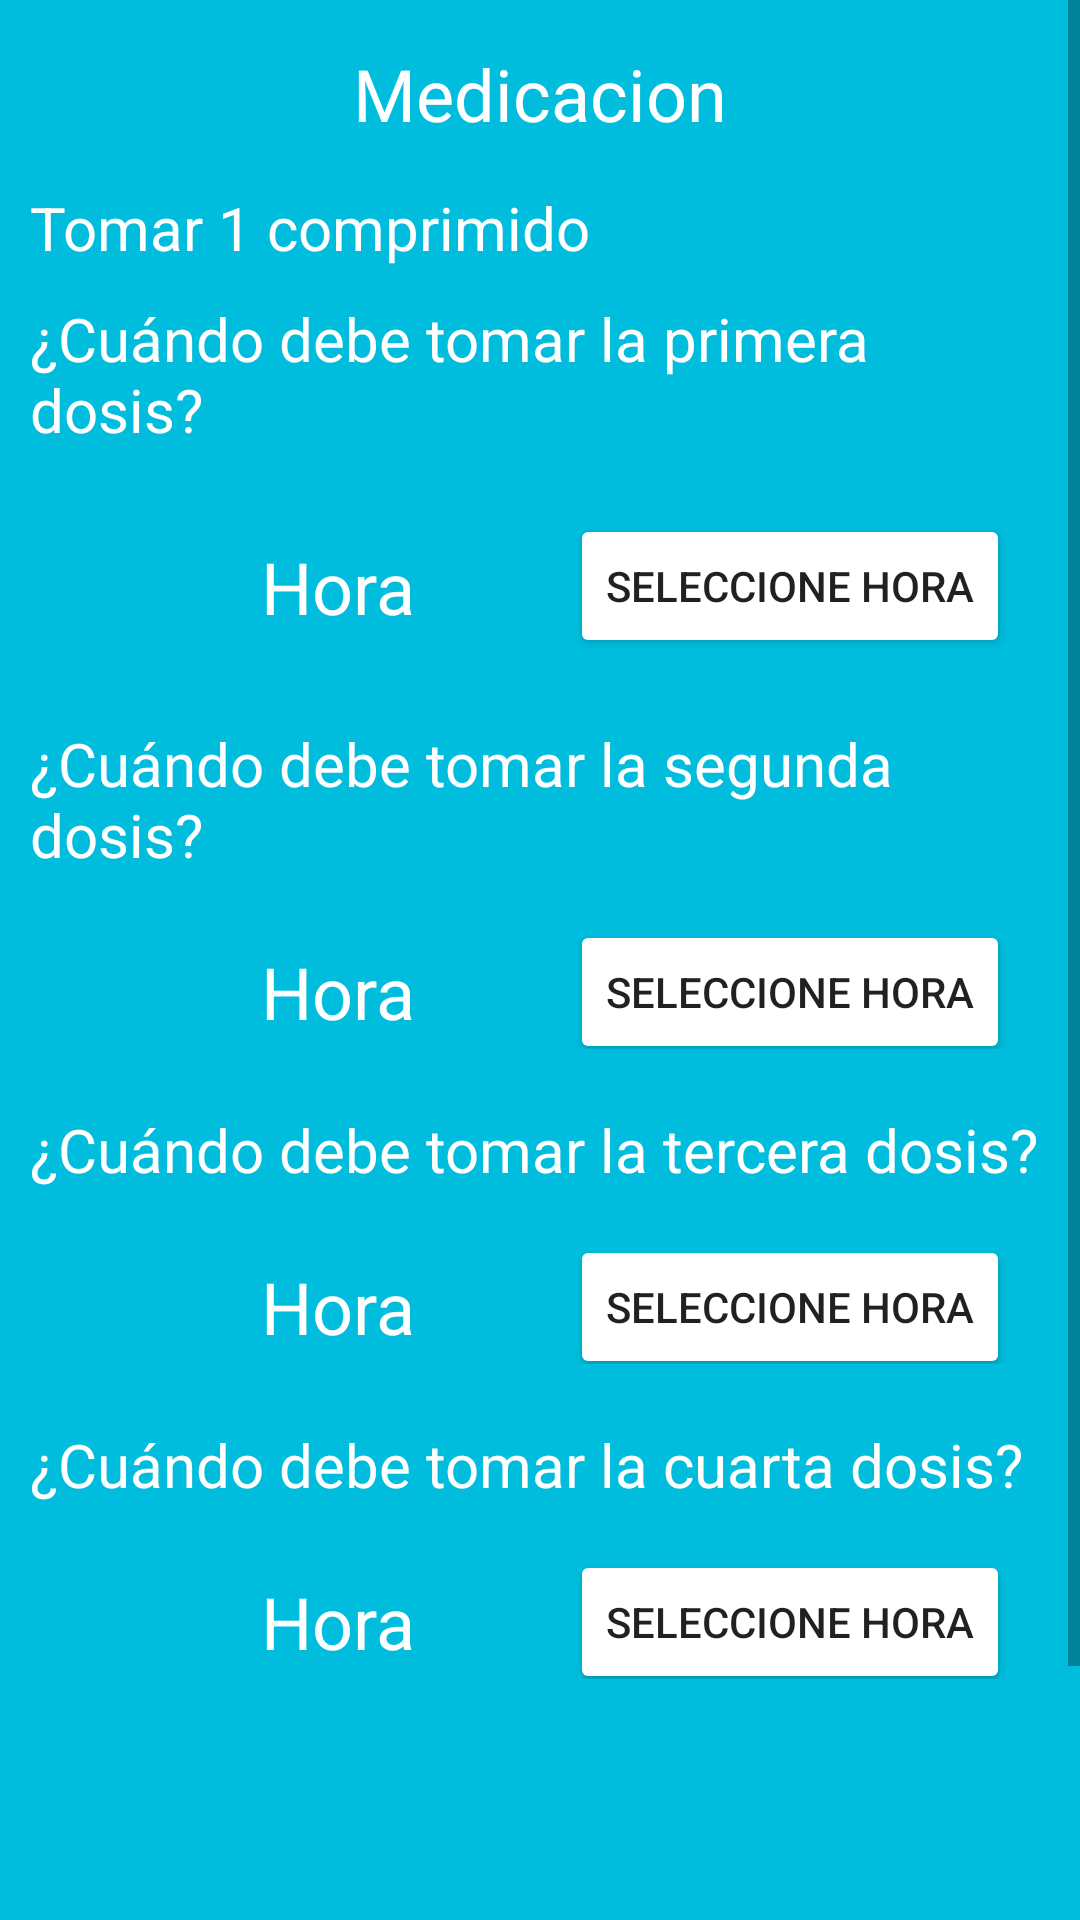

Reconstruct the res/layout file that produces this screen, plus the resources it refers to.
<!-- AndroidManifest.xml: application theme Theme.MiLogin -->
<!-- res/layout/activity_formulario_hora.xml -->
<?xml version="1.0" encoding="utf-8"?>
<androidx.constraintlayout.widget.ConstraintLayout xmlns:android="http://schemas.android.com/apk/res/android"
    xmlns:app="http://schemas.android.com/apk/res-auto"
    xmlns:tools="http://schemas.android.com/tools"
    android:layout_width="match_parent"
    android:layout_height="match_parent"
    android:layout_gravity="center"
    android:background="@color/fondoAzul"
    tools:context=".FormularioMedicacion.FormularioHora">

    <ScrollView
        android:layout_width="match_parent"
        android:layout_height="match_parent">

        <LinearLayout
            android:layout_width="match_parent"
            android:layout_height="wrap_content"
            android:orientation="vertical">

            <TextView
                android:id="@+id/tvMedicacionHora"
                android:layout_width="379dp"
                android:layout_height="wrap_content"
                android:layout_gravity="center"
                android:layout_marginTop="15sp"
                android:text="Medicacion"
                android:textAlignment="center"
                android:textColor="@color/white"
                android:textSize="24sp" />

            <TextView
                android:id="@+id/tvCantidadHora"
                android:layout_width="match_parent"
                android:layout_height="wrap_content"
                android:layout_marginStart="10sp"
                android:layout_marginTop="15sp"
                android:layout_marginEnd="10sp"
                android:text="Tomar 1 comprimido"
                android:textColor="@color/white"
                android:textSize="20sp" />

            <TextView
                android:id="@+id/tvPreguntaHora"
                android:layout_width="match_parent"
                android:layout_height="wrap_content"
                android:layout_marginStart="10sp"
                android:layout_marginTop="10sp"
                android:layout_marginEnd="10sp"
                android:text="¿Cuándo debe tomar la primera dosis?"
                android:textColor="@color/white"
                android:textSize="20sp" />

            <LinearLayout
                android:layout_width="match_parent"
                android:layout_height="71dp"
                android:orientation="horizontal">

                <TextView
                    android:id="@+id/tvHora1"
                    android:layout_width="125dp"
                    android:layout_height="wrap_content"
                    android:layout_gravity="center"
                    android:layout_marginStart="50sp"
                    android:layout_marginTop="10sp"
                    android:layout_marginEnd="15sp"
                    android:text="Hora"
                    android:textAlignment="center"
                    android:textColor="@color/white"
                    android:textSize="24sp" />

                <Button
                    android:id="@+id/selHora1"
                    android:layout_width="wrap_content"
                    android:layout_height="wrap_content"
                    android:layout_gravity="center"
                    android:layout_marginTop="10sp"
                    android:backgroundTint="@color/white"
                    android:text="Seleccione hora"
                    app:cornerRadius="130dp" />
            </LinearLayout>

            <TextView
                android:id="@+id/tvPregunta2"
                android:layout_width="match_parent"
                android:layout_height="wrap_content"
                android:layout_marginStart="10sp"
                android:layout_marginTop="20sp"
                android:layout_marginEnd="10sp"
                android:text="¿Cuándo debe tomar la segunda dosis?"
                android:textColor="@color/white"
                android:textSize="20sp" />

            <LinearLayout
                android:id="@+id/tomas2"
                android:layout_width="match_parent"
                android:layout_height="match_parent"
                android:orientation="horizontal">

                <TextView
                    android:id="@+id/tvHora2"
                    android:layout_width="125dp"
                    android:layout_height="wrap_content"
                    android:layout_gravity="center"
                    android:layout_marginStart="50sp"
                    android:layout_marginTop="10sp"
                    android:layout_marginEnd="15sp"
                    android:text="Hora"
                    android:textAlignment="center"
                    android:textColor="@color/white"
                    android:textSize="24sp" />

                <Button
                    android:id="@+id/selHora2"
                    android:layout_width="wrap_content"
                    android:layout_height="wrap_content"
                    android:layout_gravity="center"
                    android:layout_marginTop="10sp"
                    android:backgroundTint="@color/white"
                    android:text="Seleccione hora"
                    app:cornerRadius="130dp" />

            </LinearLayout>

            <TextView
                android:id="@+id/tvPregunta3"
                android:layout_width="wrap_content"
                android:layout_height="wrap_content"
                android:layout_marginStart="10sp"
                android:layout_marginTop="20sp"
                android:layout_marginEnd="10sp"
                android:layout_weight="1"
                android:text="¿Cuándo debe tomar la tercera dosis?"
                android:textColor="@color/white"
                android:textSize="20sp" />

            <LinearLayout
                android:id="@+id/tomas3"
                android:layout_width="match_parent"
                android:layout_height="match_parent"
                android:orientation="horizontal">

                <TextView
                    android:id="@+id/tvHora3"
                    android:layout_width="125dp"
                    android:layout_height="wrap_content"
                    android:layout_gravity="center"
                    android:layout_marginStart="50sp"
                    android:layout_marginTop="10sp"
                    android:layout_marginEnd="15sp"
                    android:text="Hora"
                    android:textAlignment="center"
                    android:textColor="@color/white"
                    android:textSize="24sp" />

                <Button
                    android:id="@+id/selHora3"
                    android:layout_width="wrap_content"
                    android:layout_height="wrap_content"
                    android:layout_gravity="center"
                    android:layout_marginTop="10sp"
                    android:backgroundTint="@color/white"
                    android:text="Seleccione hora"
                    app:cornerRadius="130dp" />

            </LinearLayout>

            <TextView
                android:id="@+id/tvPregunta4"
                android:layout_width="match_parent"
                android:layout_height="wrap_content"
                android:layout_marginStart="10sp"
                android:layout_marginTop="20sp"
                android:layout_marginEnd="10sp"
                android:text="¿Cuándo debe tomar la cuarta dosis?"
                android:textColor="@color/white"
                android:textSize="20sp" />

            <LinearLayout
                android:id="@+id/tomas4"
                android:layout_width="match_parent"
                android:layout_height="match_parent"
                android:orientation="horizontal">

                <TextView
                    android:id="@+id/tvHora4"
                    android:layout_width="125dp"
                    android:layout_height="wrap_content"
                    android:layout_gravity="center"
                    android:layout_marginStart="50sp"
                    android:layout_marginTop="10sp"
                    android:layout_marginEnd="15sp"
                    android:text="Hora"
                    android:textAlignment="center"
                    android:textColor="@color/white"
                    android:textSize="24sp" />

                <Button
                    android:id="@+id/selHora4"
                    android:layout_width="wrap_content"
                    android:layout_height="wrap_content"
                    android:layout_gravity="center"
                    android:layout_marginTop="10sp"
                    android:backgroundTint="@color/white"
                    android:text="Seleccione hora"
                    app:cornerRadius="130dp" />

            </LinearLayout>

            <Button
                android:id="@+id/buttonSiguiente"
                android:layout_width="289dp"
                android:layout_height="wrap_content"
                android:layout_gravity="center"
                android:layout_marginTop="130sp"
                android:backgroundTint="@color/white"
                android:text="Aceptar"
                android:textSize="20sp"
                app:cornerRadius="130dp" />
        </LinearLayout>
    </ScrollView>
</androidx.constraintlayout.widget.ConstraintLayout>
<!-- resources referenced by this layout -->
<resources>
  <color name="fondoAzul">#FF00BDDE</color>
  <color name="white">#FFFFFFFF</color>
  <style name="Theme.MiLogin" parent="Theme.MaterialComponents.DayNight.DarkActionBar">
          
          <item name="colorPrimary">@color/fondoAzul</item>
          <item name="colorPrimaryVariant">@color/fondoAzul</item>
          <item name="colorOnPrimary">@color/fondoAzul</item>
          
          <item name="colorSecondary">@color/teal_200</item>
          <item name="colorSecondaryVariant">@color/teal_700</item>
          <item name="colorOnSecondary">@color/fondoAzul</item>
          
          <item name="android:statusBarColor">?attr/colorPrimaryVariant</item>
          
      </style>
  <color name="teal_200">#FF03DAC5</color>
  <color name="teal_700">#FF018786</color>
</resources>
